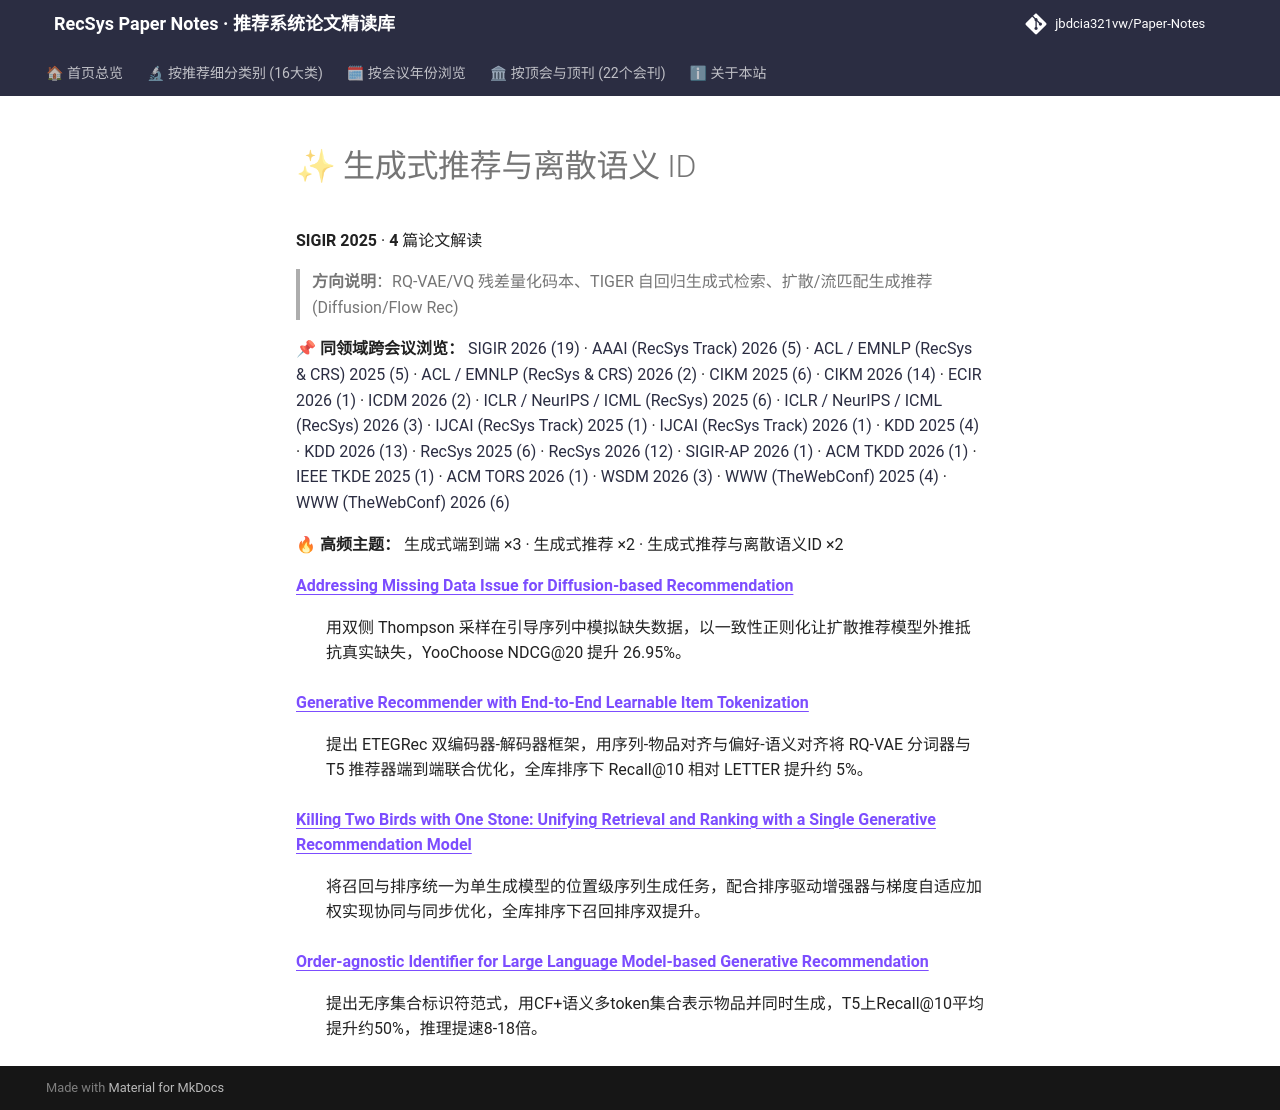

repository: jbdcia321vw/Paper-Notes · page: venues/SIGIR/2025/generative_rec/index.html · generator: mkdocs

# ✨ 生成式推荐与离散语义 ID

**SIGIR 2025** · **4** 篇论文解读

> **方向说明**：RQ-VAE/VQ 残差量化码本、TIGER 自回归生成式检索、扩散/流匹配生成推荐 (Diffusion/Flow Rec)

📌 **同领域跨会议浏览：** [SIGIR 2026 (19)](../../2026/generative_rec/) · [AAAI (RecSys Track) 2026 (5)](../../../AAAI/2026/generative_rec/) · [ACL / EMNLP (RecSys & CRS) 2025 (5)](../../../ACL_EMNLP/2025/generative_rec/) · [ACL / EMNLP (RecSys & CRS) 2026 (2)](../../../ACL_EMNLP/2026/generative_rec/) · [CIKM 2025 (6)](../../../CIKM/2025/generative_rec/) · [CIKM 2026 (14)](../../../CIKM/2026/generative_rec/) · [ECIR 2026 (1)](../../../ECIR/2026/generative_rec/) · [ICDM 2026 (2)](../../../ICDM/2026/generative_rec/) · [ICLR / NeurIPS / ICML (RecSys) 2025 (6)](../../../ICLR_NeurIPS_ICML/2025/generative_rec/) · [ICLR / NeurIPS / ICML (RecSys) 2026 (3)](../../../ICLR_NeurIPS_ICML/2026/generative_rec/) · [IJCAI (RecSys Track) 2025 (1)](../../../IJCAI/2025/generative_rec/) · [IJCAI (RecSys Track) 2026 (1)](../../../IJCAI/2026/generative_rec/) · [KDD 2025 (4)](../../../KDD/2025/generative_rec/) · [KDD 2026 (13)](../../../KDD/2026/generative_rec/) · [RecSys 2025 (6)](../../../RecSys/2025/generative_rec/) · [RecSys 2026 (12)](../../../RecSys/2026/generative_rec/) · [SIGIR-AP 2026 (1)](../../../SIGIR-AP/2026/generative_rec/) · [ACM TKDD 2026 (1)](../../../TKDD/2026/generative_rec/) · [IEEE TKDE 2025 (1)](../../../TKDE/2025/generative_rec/) · [ACM TORS 2026 (1)](../../../TORS/2026/generative_rec/) · [WSDM 2026 (3)](../../../WSDM/2026/generative_rec/) · [WWW (TheWebConf) 2025 (4)](../../../WWW/2025/generative_rec/) · [WWW (TheWebConf) 2026 (6)](../../../WWW/2026/generative_rec/)

🔥 **高频主题：** 生成式端到端 ×3 · 生成式推荐 ×2 · 生成式推荐与离散语义ID ×2

<dl>
<dt><strong><a href="addressing_missing_data_issue_for_diffusion_based_recommendation/">Addressing Missing Data Issue for Diffusion-based Recommendation</a></strong></dt>
<dd>
<p>用双侧 Thompson 采样在引导序列中模拟缺失数据，以一致性正则化让扩散推荐模型外推抵抗真实缺失，YooChoose NDCG@20 提升 26.95%。</p>
</dd>
<dt><strong><a href="generative_recommender_with_end_to_end_learnable_item_tokenization/">Generative Recommender with End-to-End Learnable Item Tokenization</a></strong></dt>
<dd>
<p>提出 ETEGRec 双编码器-解码器框架，用序列-物品对齐与偏好-语义对齐将 RQ-VAE 分词器与 T5 推荐器端到端联合优化，全库排序下 Recall@10 相对 LETTER 提升约 5%。</p>
</dd>
<dt><strong><a href="killing_two_birds_with_one_stone_unifying_retrieval_and_ranking_with_a_sing/">Killing Two Birds with One Stone: Unifying Retrieval and Ranking with a Single Generative Recommendation Model</a></strong></dt>
<dd>
<p>将召回与排序统一为单生成模型的位置级序列生成任务，配合排序驱动增强器与梯度自适应加权实现协同与同步优化，全库排序下召回排序双提升。</p>
</dd>
<dt><strong><a href="order_agnostic_identifier_for_large_language_model_based_generative_recomme/">Order-agnostic Identifier for Large Language Model-based Generative Recommendation</a></strong></dt>
<dd>
<p>提出无序集合标识符范式，用CF+语义多token集合表示物品并同时生成，T5上Recall@10平均提升约50%，推理提速8-18倍。</p>
</dd>
</dl>
